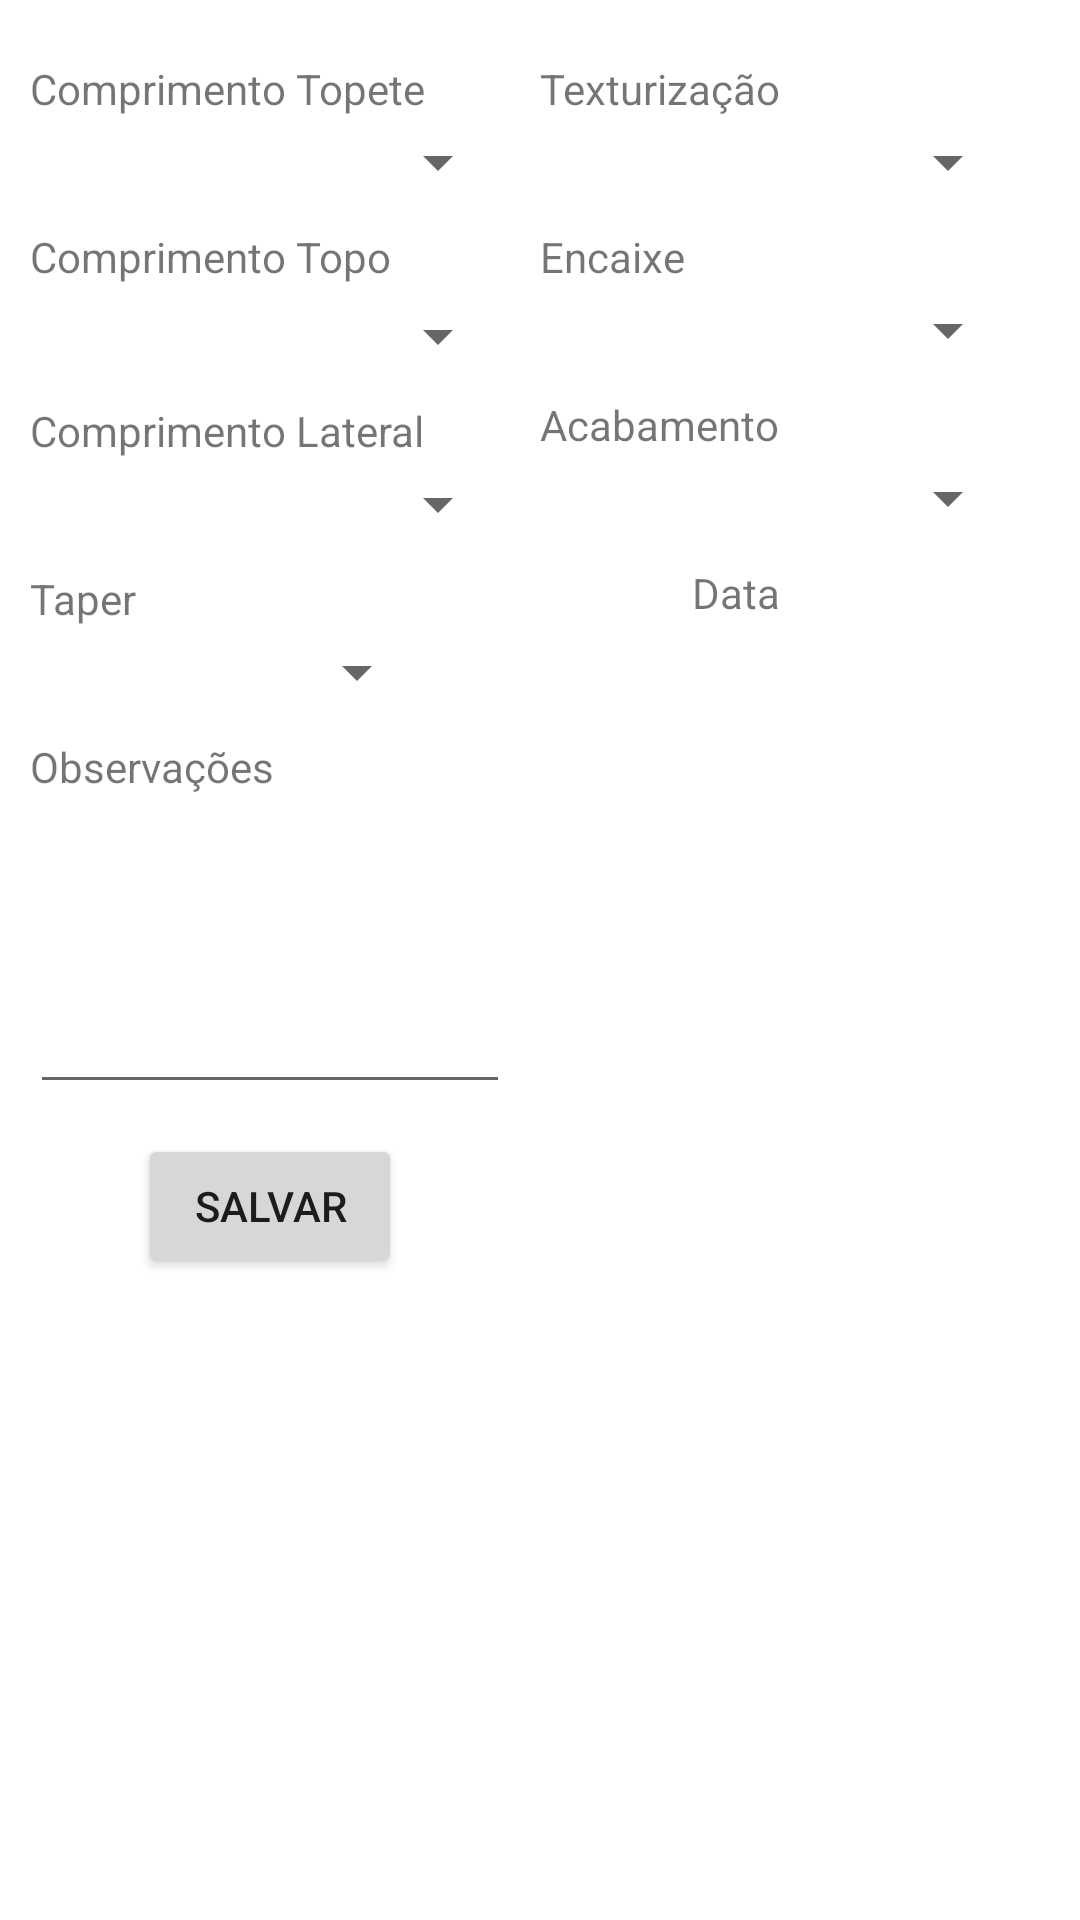

The Android layout XML behind this screen, and the referenced resources:
<!-- AndroidManifest.xml: application theme Theme.CadastroClientes -->
<!-- res/layout/activity_servico.xml -->
<?xml version="1.0" encoding="utf-8"?>
<androidx.constraintlayout.widget.ConstraintLayout xmlns:android="http://schemas.android.com/apk/res/android"
    xmlns:app="http://schemas.android.com/apk/res-auto"
    xmlns:tools="http://schemas.android.com/tools"
    android:layout_width="match_parent"
    android:layout_height="match_parent"
    tools:context=".Servico">

    <Spinner
        android:id="@+id/spinnTopete"
        android:layout_width="160dp"
        android:layout_height="wrap_content"
        android:layout_marginStart="10dp"
        android:layout_marginLeft="10dp"
        android:layout_marginTop="3dp"
        app:layout_constraintStart_toStartOf="parent"
        app:layout_constraintTop_toBottomOf="@+id/textView3" />

    <TextView
        android:id="@+id/textView3"
        android:layout_width="160dp"

        android:layout_height="wrap_content"
        android:layout_marginStart="10dp"
        android:layout_marginLeft="10dp"
        android:layout_marginTop="20dp"
        android:text="@string/txt_Topete"
        app:layout_constraintStart_toStartOf="parent"
        app:layout_constraintTop_toTopOf="parent" />

    <Spinner
        android:id="@+id/spinnTaper"
        android:layout_width="133dp"
        android:layout_height="wrap_content"
        android:layout_marginTop="3dp"
        app:layout_constraintStart_toStartOf="@+id/textView8"
        app:layout_constraintTop_toBottomOf="@+id/textView8" />

    <TextView
        android:id="@+id/textView"
        android:layout_width="160dp"
        android:layout_height="21dp"
        android:layout_marginStart="10dp"
        android:layout_marginLeft="10dp"
        android:layout_marginTop="10dp"

        android:text="@string/txt_Topo"
        app:layout_constraintStart_toStartOf="parent"
        app:layout_constraintTop_toBottomOf="@+id/spinnTopete" />

    <TextView
        android:id="@+id/textView9"
        android:layout_width="160dp"
        android:layout_height="wrap_content"
        android:layout_marginTop="10dp"
        android:text="@string/edt_ObsServ"
        app:layout_constraintEnd_toEndOf="@+id/textView8"
        app:layout_constraintTop_toBottomOf="@id/spinnTaper" />

    <Spinner
        android:id="@+id/spinnTopo"
        android:layout_width="160dp"
        android:layout_height="wrap_content"
        android:layout_marginStart="10dp"
        android:layout_marginLeft="10dp"
        android:layout_marginTop="3dp"
        app:layout_constraintStart_toStartOf="parent"
        app:layout_constraintTop_toBottomOf="@+id/textView" />

    <TextView
        android:id="@+id/textView2"
        android:layout_width="160dp"

        android:layout_height="wrap_content"
        android:layout_marginStart="10dp"
        android:layout_marginLeft="10dp"
        android:layout_marginTop="10dp"
        android:text="@string/txt_Laterais"
        app:layout_constraintStart_toStartOf="parent"
        app:layout_constraintTop_toBottomOf="@+id/spinnTopo" />

    <Spinner
        android:id="@+id/spinnLateral"
        android:layout_width="160dp"
        android:layout_height="wrap_content"
        android:layout_marginStart="10dp"
        android:layout_marginLeft="10dp"
        android:layout_marginTop="3dp"
        app:layout_constraintStart_toStartOf="parent"
        app:layout_constraintTop_toBottomOf="@+id/textView2" />

    <TextView
        android:id="@+id/textView4"
        android:layout_width="160dp"
        android:layout_height="wrap_content"
        android:layout_marginTop="20dp"
        android:layout_marginEnd="10dp"
        android:layout_marginRight="10dp"
        android:text="@string/txt_Textu"
        app:layout_constraintEnd_toEndOf="parent"
        app:layout_constraintStart_toEndOf="@+id/textView3"
        app:layout_constraintTop_toTopOf="parent" />

    <Spinner
        android:id="@+id/spinnTextura"
        android:layout_width="160dp"
        android:layout_height="wrap_content"
        android:layout_marginTop="3dp"
        android:layout_marginEnd="10dp"
        android:layout_marginRight="10dp"
        app:layout_constraintEnd_toEndOf="parent"
        app:layout_constraintStart_toEndOf="@+id/spinnTopete"
        app:layout_constraintTop_toBottomOf="@+id/textView4" />

    <TextView
        android:id="@+id/textView5"
        android:layout_width="160dp"
        android:layout_height="wrap_content"
        android:layout_marginTop="10dp"
        android:layout_marginEnd="10dp"
        android:layout_marginRight="10dp"
        android:text="@string/txt_Encaixe"
        app:layout_constraintEnd_toEndOf="parent"
        app:layout_constraintStart_toEndOf="@+id/textView"
        app:layout_constraintTop_toBottomOf="@+id/spinnTextura" />

    <Spinner
        android:id="@+id/spinnEncaixe"
        android:layout_width="160dp"
        android:layout_height="wrap_content"
        android:layout_marginTop="3dp"
        android:layout_marginEnd="10dp"
        android:layout_marginRight="10dp"
        app:layout_constraintEnd_toEndOf="parent"
        app:layout_constraintStart_toEndOf="@+id/spinnTopo"
        app:layout_constraintTop_toBottomOf="@+id/textView5" />

    <TextView
        android:id="@+id/textView7"
        android:layout_width="160dp"
        android:layout_height="wrap_content"
        android:layout_marginTop="10dp"
        android:layout_marginEnd="10dp"
        android:layout_marginRight="10dp"
        android:text="@string/txt_Acabamento"
        app:layout_constraintEnd_toEndOf="parent"
        app:layout_constraintStart_toEndOf="@+id/textView2"
        app:layout_constraintTop_toBottomOf="@id/spinnEncaixe" />

    <Spinner
        android:id="@+id/spinnDetalhe"
        android:layout_width="160dp"
        android:layout_height="wrap_content"
        android:layout_marginTop="3dp"
        android:layout_marginEnd="10dp"
        android:layout_marginRight="10dp"
        app:layout_constraintEnd_toEndOf="parent"
        app:layout_constraintStart_toEndOf="@+id/spinnLateral"
        app:layout_constraintTop_toBottomOf="@+id/textView7" />

    <TextView
        android:id="@+id/textView8"
        android:layout_width="160dp"
        android:layout_height="wrap_content"

        android:layout_marginTop="10dp"
        android:text="@string/txt_Taper"
        app:layout_constraintEnd_toEndOf="@+id/spinnLateral"
        app:layout_constraintStart_toStartOf="@+id/spinnLateral"
        app:layout_constraintTop_toBottomOf="@+id/spinnLateral" />

    <EditText
        android:id="@+id/edtObsServ"
        android:layout_width="160dp"
        android:layout_height="100dp"
        android:layout_marginTop="3dp"
        android:lines="5"
        android:nestedScrollingEnabled="true"
        app:layout_constraintStart_toStartOf="@+id/spinnLateral"
        app:layout_constraintTop_toBottomOf="@+id/textView9" />

    <Button
        android:id="@+id/btnSalvarServ"
        android:layout_width="wrap_content"
        android:layout_height="wrap_content"
        android:layout_marginTop="10dp"
        android:onClick="salvar"
        android:text="@string/btn_Salvare"
        app:layout_constraintEnd_toEndOf="@+id/edtObsServ"
        app:layout_constraintStart_toStartOf="@+id/edtObsServ"
        app:layout_constraintTop_toBottomOf="@id/edtObsServ" />

    <EditText
        android:id="@+id/edtNome"
        android:layout_width="wrap_content"
        android:layout_height="wrap_content"
        android:visibility="gone"
        app:layout_constraintEnd_toEndOf="parent"
        app:layout_constraintStart_toStartOf="parent"
        app:layout_constraintTop_toBottomOf="@+id/btnSalvarServ" />

    <TextView
        android:id="@+id/txtData"
        android:layout_width="wrap_content"

        android:layout_height="wrap_content"
        android:layout_marginTop="10dp"
        android:layout_marginEnd="100dp"
        android:layout_marginRight="100dp"
        android:text="@string/txt_Data"
        app:layout_constraintEnd_toEndOf="parent"
        app:layout_constraintTop_toBottomOf="@+id/spinnDetalhe" />


    <ImageView

        android:id="@+id/imgFoto"
        android:layout_width="wrap_content"
        android:layout_height="wrap_content"
        app:layout_constraintBottom_toTopOf="@+id/btnExibirFotos"
        app:layout_constraintEnd_toEndOf="parent"
        app:layout_constraintStart_toEndOf="@+id/edtObsServ"
        app:layout_constraintTop_toBottomOf="@+id/txtData"
        tools:srcCompat="@tools:sample/avatars" />

    <Button
        android:id="@+id/btnExibirFotos"
        android:layout_width="65dp"
        android:layout_height="54dp"
        android:layout_marginTop="30dp"
        android:visibility="gone"
        app:icon="@android:drawable/ic_menu_camera"
        app:layout_constraintEnd_toEndOf="parent"
        app:layout_constraintStart_toEndOf="@+id/btnSalvarServ"
        app:layout_constraintTop_toBottomOf="@+id/imgFoto" />

</androidx.constraintlayout.widget.ConstraintLayout>
<!-- resources referenced by this layout -->
<resources>
  <string name="btn_Salvare">Salvar</string>
  <string name="edt_ObsServ">Observações</string>
  <string name="txt_Acabamento">Acabamento</string>
  <string name="txt_Data">Data</string>
  <string name="txt_Encaixe">Encaixe</string>
  <string name="txt_Laterais">Comprimento Lateral</string>
  <string name="txt_Taper">Taper</string>
  <string name="txt_Textu">Texturização</string>
  <string name="txt_Topete">Comprimento Topete</string>
  <string name="txt_Topo">Comprimento Topo</string>
  <style name="Theme.CadastroClientes" parent="Theme.MaterialComponents.DayNight.DarkActionBar">
          
          <item name="colorPrimary">@color/purple_500</item>
          <item name="colorPrimaryVariant">@color/purple_700</item>
          <item name="colorOnPrimary">@color/white</item>
          
          <item name="colorSecondary">@color/teal_200</item>
          <item name="colorSecondaryVariant">@color/teal_700</item>
          <item name="colorOnSecondary">@color/black</item>
          
          <item name="android:statusBarColor" tools:targetApi="l">?attr/colorPrimaryVariant</item>
          
      </style>
  <color name="purple_500">#FF6200EE</color>
  <color name="purple_700">#FF3700B3</color>
  <color name="white">#FFFFFFFF</color>
  <color name="teal_200">#FF03DAC5</color>
  <color name="teal_700">#FF018786</color>
  <color name="black">#FF000000</color>
</resources>
